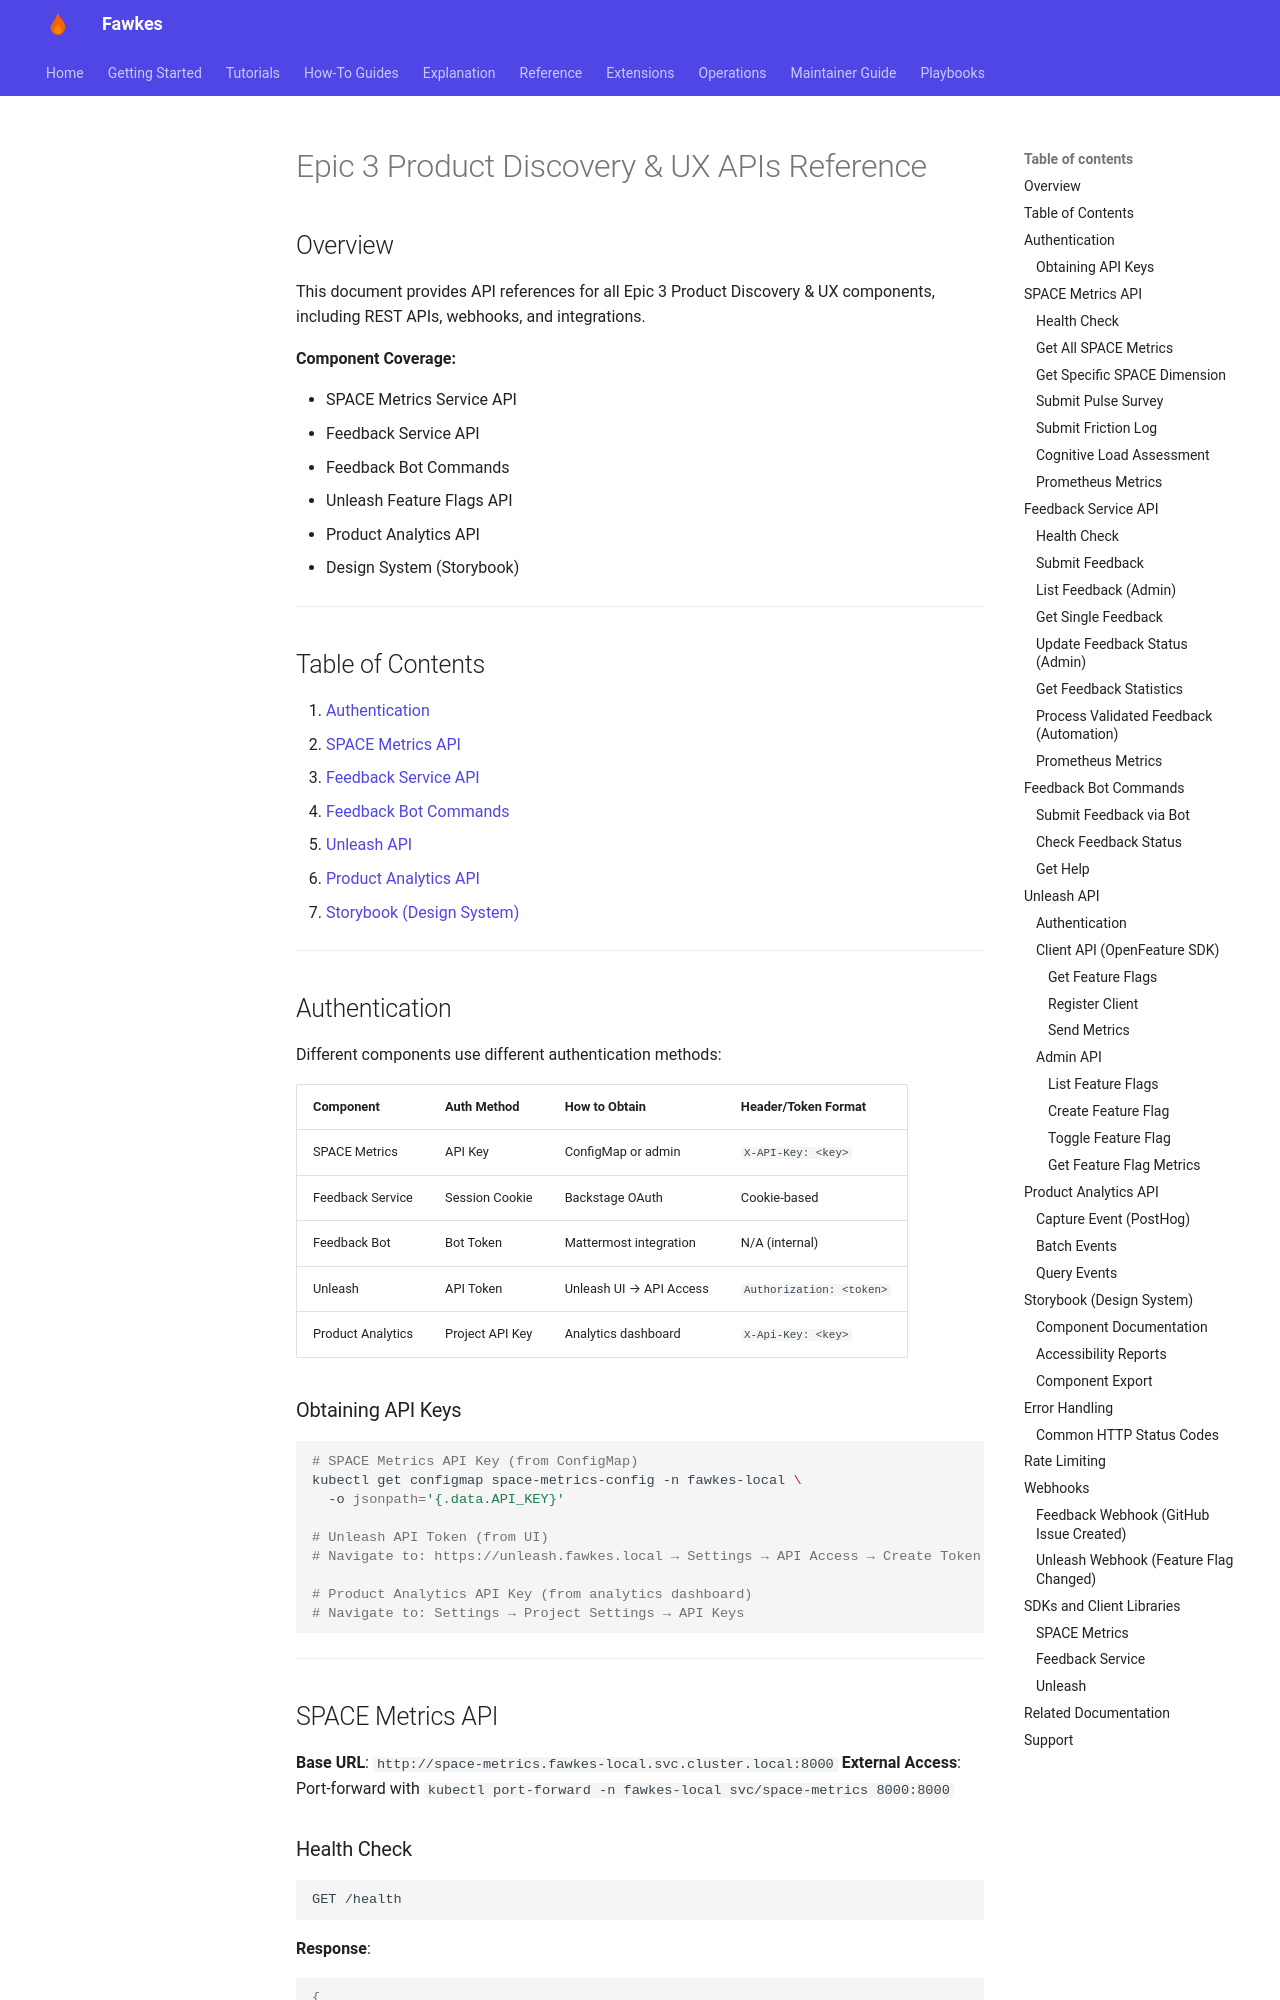

repository: paruff/fawkes · page: reference/api/epic-3-product-discovery-apis/index.html · generator: mkdocs

---
title: Epic 3 Product Discovery & UX APIs Reference
description: Comprehensive API reference for all Epic 3 components
---

# Epic 3 Product Discovery & UX APIs Reference

## Overview

This document provides API references for all Epic 3 Product Discovery & UX components, including REST APIs, webhooks, and integrations.

**Component Coverage:**

- SPACE Metrics Service API
- Feedback Service API
- Feedback Bot Commands
- Unleash Feature Flags API
- Product Analytics API
- Design System (Storybook)

---

## Table of Contents

1. [Authentication](#authentication)
2. [SPACE Metrics API](#space-metrics-api)
3. [Feedback Service API](#feedback-service-api)
4. [Feedback Bot Commands](#feedback-bot-commands)
5. [Unleash API](#unleash-api)
6. [Product Analytics API](#product-analytics-api)
7. [Storybook (Design System)](#storybook-design-system)

---

## Authentication

Different components use different authentication methods:

| Component         | Auth Method     | How to Obtain           | Header/Token Format      |
| ----------------- | --------------- | ----------------------- | ------------------------ |
| SPACE Metrics     | API Key         | ConfigMap or admin      | `X-API-Key: <key>`       |
| Feedback Service  | Session Cookie  | Backstage OAuth         | Cookie-based             |
| Feedback Bot      | Bot Token       | Mattermost integration  | N/A (internal)           |
| Unleash           | API Token       | Unleash UI → API Access | `Authorization: <token>` |
| Product Analytics | Project API Key | Analytics dashboard     | `X-Api-Key: <key>`       |
